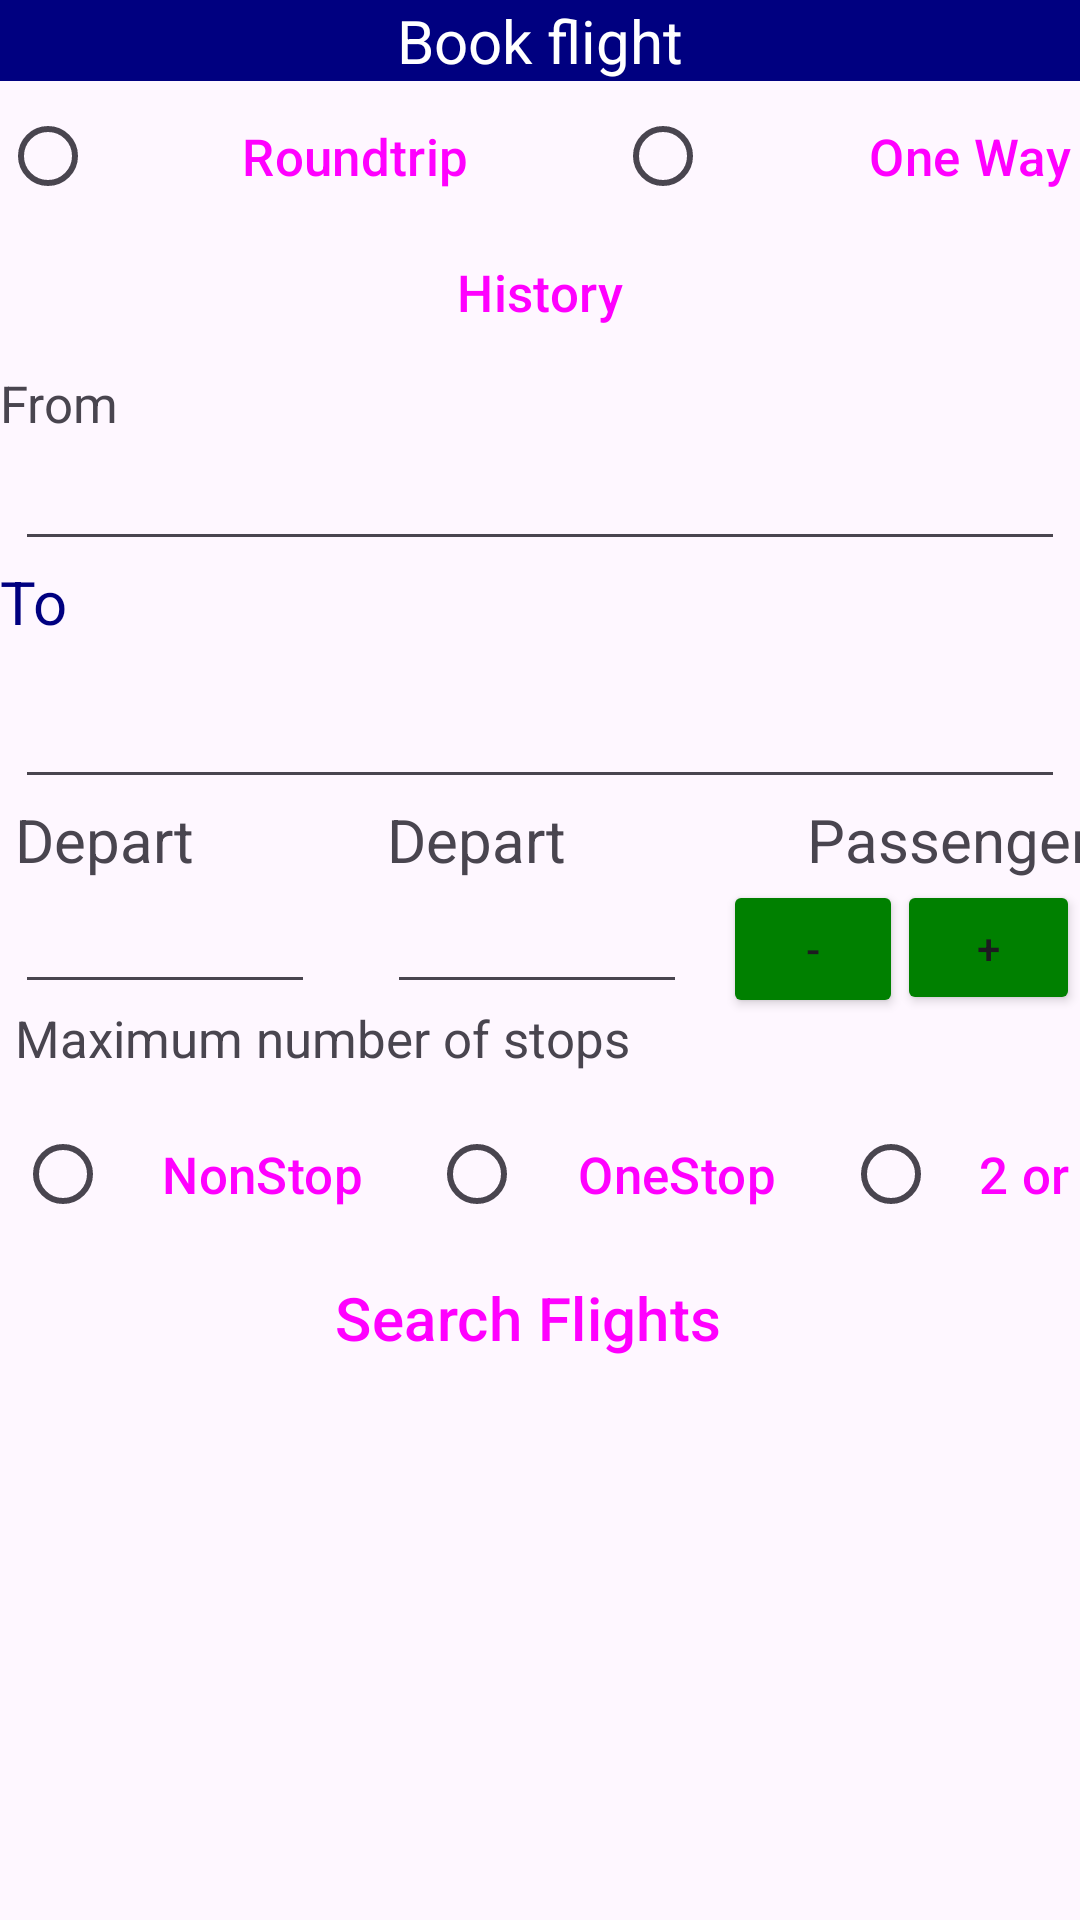

This screen was rendered from an Android layout file. Write that file and the resources it references.
<!-- AndroidManifest.xml: application theme Theme.TareasComponentes -->
<!-- res/layout/activity_ejercicio6.xml -->
<?xml version="1.0" encoding="utf-8"?>
<androidx.constraintlayout.widget.ConstraintLayout xmlns:android="http://schemas.android.com/apk/res/android"
    xmlns:app="http://schemas.android.com/apk/res-auto"
    xmlns:tools="http://schemas.android.com/tools"
    android:layout_width="match_parent"
    android:layout_height="match_parent"
    tools:context=".ejercicio6">

    <TextView
        android:id="@+id/texto1"
        android:layout_width="match_parent"
        android:layout_height="wrap_content"
        android:background="#000080"
        android:gravity="center"
        android:text="Book flight"
        android:textColor="@color/white"
        android:textSize="20sp"
        app:layout_constraintEnd_toEndOf="parent"
        app:layout_constraintStart_toStartOf="parent"
        app:layout_constraintTop_toTopOf="parent"
        tools:ignore="HardcodedText" />

    <RadioGroup
        android:id="@+id/radioGroup"
        android:layout_width="match_parent"
        android:layout_height="wrap_content"
        android:layout_marginTop="28dp"
        android:orientation="horizontal"
        app:layout_constraintEnd_toEndOf="parent"
        app:layout_constraintStart_toStartOf="parent"
        app:layout_constraintTop_toTopOf="parent">

        <RadioButton
            android:id="@+id/roundTrip"
            style="@style/Widget.Material3.Button.IconButton"
            android:layout_width="205dp"
            android:layout_height="wrap_content"
            android:layout_below="@id/texto1"
            android:text="@string/roundtrip"
            android:textSize="17sp"
            app:layout_constraintStart_toStartOf="parent"
            app:layout_constraintTop_toBottomOf="@+id/texto1" />

        <RadioButton
            android:id="@+id/oneWay"
            style="@style/Widget.Material3.Button.IconButton"
            android:layout_width="205dp"
            android:layout_height="wrap_content"
            android:layout_below="@id/texto1"
            android:text="@string/one_way"
            android:textSize="17sp"
            app:layout_constraintStart_toEndOf="@+id/roundTrip"
            app:layout_constraintTop_toBottomOf="@+id/texto1" />
    </RadioGroup>

    <Button
        android:id="@+id/History"
        style="@style/Widget.Material3.Button.IconButton"
        android:layout_width="match_parent"
        android:layout_height="47dp"
        android:layout_below="@id/texto1"
        android:text="@string/History"
        android:textSize="17sp"
        app:layout_constraintEnd_toEndOf="parent"
        app:layout_constraintStart_toStartOf="parent"
        app:layout_constraintTop_toBottomOf="@+id/radioGroup"
        tools:ignore="TouchTargetSizeCheck" />

    <TextView
        android:id="@+id/textoF"
        android:layout_width="wrap_content"
        android:layout_height="wrap_content"
        android:text="@string/from"
        android:textSize="17sp"
        app:layout_constraintStart_toStartOf="parent"
        app:layout_constraintTop_toBottomOf="@+id/History" />

    <EditText
        android:id="@+id/desde"
        android:layout_width="match_parent"
        android:layout_height="wrap_content"
        android:layout_marginStart="5dp"
        android:layout_marginEnd="5dp"
        android:imeOptions="actionNext"
        android:inputType="text"
        app:layout_constraintEnd_toEndOf="parent"
        app:layout_constraintStart_toStartOf="parent"
        app:layout_constraintTop_toBottomOf="@+id/textoF"
        tools:ignore="TouchTargetSizeCheck,SpeakableTextPresentCheck">

    </EditText>

    <TextView
        android:id="@+id/textoT"
        android:layout_width="44dp"
        android:layout_height="38dp"
        android:layout_below="@id/desde"
        android:text="@string/to"
        android:textColor="#000080"
        android:textSize="20sp"
        app:layout_constraintStart_toStartOf="parent"
        app:layout_constraintTop_toBottomOf="@+id/desde">

    </TextView>

    <EditText
        android:id="@+id/hasta"
        android:layout_width="match_parent"
        android:layout_height="wrap_content"
        android:layout_marginStart="5dp"
        android:layout_marginEnd="5dp"
        app:layout_constraintStart_toStartOf="parent"
        app:layout_constraintTop_toBottomOf="@+id/textoT"
        tools:ignore="SpeakableTextPresentCheck,TouchTargetSizeCheck" />

    <TextView
        android:id="@+id/dep"
        android:layout_width="wrap_content"
        android:layout_height="wrap_content"
        android:layout_marginStart="64dp"
        android:text="@string/depart"
        android:textSize="20sp"
        app:layout_constraintStart_toEndOf="@+id/retur"
        app:layout_constraintTop_toBottomOf="@+id/hasta" />

    <EditText
        android:id="@+id/fechaIda"
        android:layout_width="100dp"
        android:layout_height="wrap_content"
        android:layout_marginStart="24dp"
        android:imeOptions="actionDone"
        android:inputType="datetime"
        app:layout_constraintStart_toEndOf="@+id/fechaVuelta"
        app:layout_constraintTop_toBottomOf="@+id/dep"
        tools:ignore="SpeakableTextPresentCheck,TouchTargetSizeCheck">

    </EditText>

    <TextView
        android:id="@+id/retur"
        android:layout_width="wrap_content"
        android:layout_height="wrap_content"
        android:layout_below="@id/hasta"
        android:layout_marginStart="5dp"
        android:text="@string/depart"
        android:textSize="20sp"
        app:layout_constraintStart_toStartOf="parent"
        app:layout_constraintTop_toBottomOf="@+id/hasta" />


    <EditText
        android:id="@+id/fechaVuelta"
        android:layout_width="100dp"
        android:layout_height="wrap_content"
        android:layout_marginStart="5dp"
        android:imeOptions="actionNext"
        android:inputType="datetime"
        app:layout_constraintStart_toStartOf="parent"
        app:layout_constraintTop_toBottomOf="@+id/retur"
        tools:ignore="TouchTargetSizeCheck,SpeakableTextPresentCheck" />

    <TextView
        android:id="@+id/pass"
        android:layout_width="wrap_content"
        android:layout_height="wrap_content"
        android:layout_marginStart="80dp"
        android:layout_toRightOf="@id/dep"
        android:text="@string/passengers"
        android:textSize="20sp"
        app:layout_constraintStart_toEndOf="@+id/dep"
        app:layout_constraintTop_toBottomOf="@+id/hasta" />

    <Button
        android:id="@+id/button2"
        android:layout_width="60dp"
        android:layout_height="46dp"
        android:layout_marginStart="12dp"
        android:backgroundTint="#008000"
        android:text="-"
        app:layout_constraintStart_toEndOf="@+id/fechaIda"
        app:layout_constraintTop_toBottomOf="@+id/pass"
        tools:ignore="TouchTargetSizeCheck" />

    <Button
        android:id="@+id/button3"
        android:layout_width="61dp"
        android:layout_height="45dp"
        android:text="+"
        android:backgroundTint="#008000"
        app:layout_constraintEnd_toEndOf="parent"
        app:layout_constraintTop_toBottomOf="@+id/pass"
        tools:ignore="TouchTargetSizeCheck" />

    <TextView
        android:id="@+id/textView3"
        android:layout_width="wrap_content"
        android:layout_height="wrap_content"
        android:layout_marginStart="5dp"
        android:text="@string/mnos"
        android:textSize="17sp"
        app:layout_constraintStart_toStartOf="parent"
        app:layout_constraintTop_toBottomOf="@+id/fechaVuelta" />

    <RadioGroup
        android:id="@+id/radioGroup2"
        android:layout_width="match_parent"
        android:layout_height="wrap_content"
        android:orientation="horizontal"
        app:layout_constraintEnd_toEndOf="parent"
        app:layout_constraintStart_toStartOf="parent"
        app:layout_constraintTop_toBottomOf="@+id/textView3">

        <RadioButton
            android:id="@+id/NonStop"
            style="@style/Widget.Material3.Button.IconButton"
            android:layout_width="133dp"
            android:layout_height="wrap_content"
            android:layout_marginStart="5dp"
            android:layout_marginTop="10dp"
            android:text="@string/nonstop"
            android:textSize="17sp" />

        <RadioButton
            android:id="@+id/OneStop"
            style="@style/Widget.Material3.Button.IconButton"
            android:layout_width="133dp"
            android:layout_height="wrap_content"
            android:layout_marginStart="5dp"
            android:layout_marginTop="10dp"
            android:text="@string/onestop"
            android:textSize="17sp" />
        <RadioButton
            android:id="@+id/orMore"
            style="@style/Widget.Material3.Button.IconButton"
            android:layout_width="133dp"
            android:layout_height="wrap_content"
            android:layout_marginStart="5dp"
            android:layout_marginTop="10dp"
            android:text="@string/_2_or_more"
            android:textSize="17sp" />
    </RadioGroup>

    <EditText
        android:id="@+id/textView4"
        android:layout_width="48dp"
        android:layout_height="48dp"
        android:gravity="center"
        android:imeOptions="actionDone"
        android:inputType="number"
        android:text="@string/_0"
        android:textSize="17sp"
        app:layout_constraintEnd_toStartOf="@+id/button3"
        app:layout_constraintStart_toEndOf="@+id/button2"
        app:layout_constraintTop_toBottomOf="@+id/pass" />

    <Button
        android:id="@+id/buscar"
        style="@style/Widget.Material3.Button.Icon"
        android:layout_width="match_parent"
        android:layout_height="wrap_content"
        android:backgroundTint="#FF0000"
        android:text="Search Flights"
        android:textSize="20sp"
        app:layout_constraintEnd_toEndOf="parent"
        app:layout_constraintHorizontal_bias="0.0"
        app:layout_constraintStart_toStartOf="parent"
        app:layout_constraintTop_toBottomOf="@+id/radioGroup2" />

    <TextView
        android:id="@+id/resumen"
        android:layout_width="wrap_content"
        android:layout_height="wrap_content"
        android:layout_marginStart="5dp"
        android:layout_marginTop="10dp"
        app:layout_constraintStart_toStartOf="parent"
        app:layout_constraintTop_toBottomOf="@+id/buscar"
        android:textSize="20sp"/>

    <ImageView
        android:id="@+id/imagen"
        android:layout_width="57dp"
        android:layout_height="71dp"
        android:layout_marginStart="172dp"
        android:layout_marginTop="179dp"
        android:layout_marginEnd="182dp"
        app:layout_constraintEnd_toEndOf="parent"
        app:layout_constraintStart_toStartOf="parent"
        app:layout_constraintTop_toBottomOf="@+id/buscar"
        app:srcCompat="@drawable/icono"
        android:visibility="invisible"/>

</androidx.constraintlayout.widget.ConstraintLayout>
<!-- resources referenced by this layout -->
<resources>
  <string name="History">History\n</string>
  <string name="_0">0</string>
  <string name="_2_or_more">2 or More</string>
  <string name="depart">Depart</string>
  <string name="from">From</string>
  <string name="mnos">Maximum number of stops</string>
  <string name="nonstop">NonStop</string>
  <string name="one_way">One Way</string>
  <string name="onestop">OneStop</string>
  <string name="passengers">Passengers</string>
  <string name="roundtrip">Roundtrip</string>
  <string name="to">To</string>
  <style name="Theme.TareasComponentes" parent="Base.Theme.TareasComponentes" />
  <style name="Base.Theme.TareasComponentes" parent="Theme.Material3.DayNight.NoActionBar">
          
          
      </style>
  <!-- not gathered from this repository: default colours our renderer supplied (Android Studio template values) -->
  <color name="white">#FFFFFFFF</color>
</resources>
